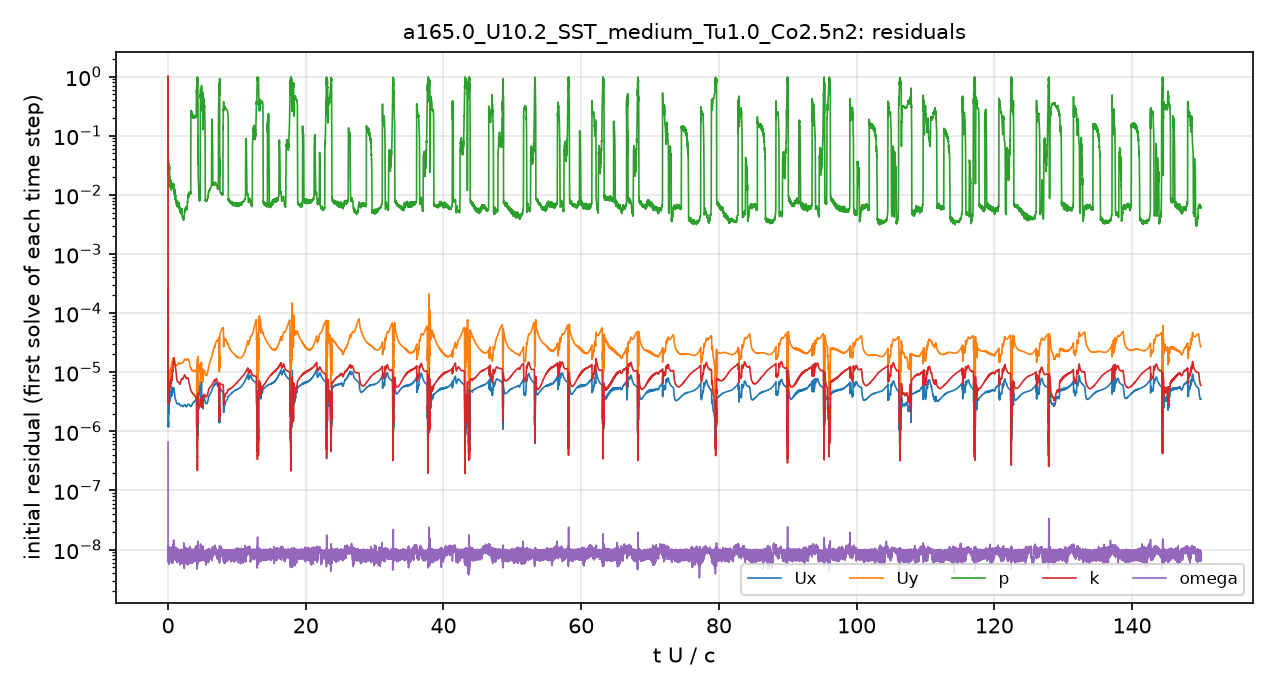

Values plotted in this chart, from the file beside it:
# first initial residual per time step; …
t_s, Ux_initial, Uy_initial, p_initial, k_initial, omega_initial
5.6470611e-08, 1, 1, 1, 1, 6.5881036e-07
1.6117549e-05, 1.6624814e-06, 6.1234376e-06, 0.04255, 7.5191304e-06, 8.6337445e-09
4.3760002e-05, 1.3687429e-06, 4.5502683e-06, 0.03644, 0.0005228, 9.0124672e-09
7.674241e-05, 1.2567133e-06, 3.9023878e-06, 0.02715, 2.9858883e-05, 9.0364175e-09
0.000114, 1.2022109e-06, 3.5694097e-06, 0.02203, 7.0374685e-05, 8.9203063e-09
0.0001568, 1.2613728e-06, 3.6283559e-06, 0.02438, 9.1836165e-06, 9.8761646e-09
0.0002022, 1.3692819e-06, 3.8551559e-06, 0.02581, 4.3703801e-06, 8.5449711e-09
0.0002474, 1.3899918e-06, 3.8964288e-06, 0.03343, 2.8576354e-06, 9.9186174e-09
0.0002961, 1.2029787e-06, 3.3541641e-06, 0.035, 3.3050983e-06, 6.9468469e-09
0.0003455, 1.5623973e-06, 4.1127308e-06, 0.02903, 3.2191439e-06, 5.2462033e-09
0.0003979, 1.9944947e-06, 5.0035e-06, 0.02869, 3.2658526e-06, 6.4177337e-09
0.0004468, 2.3514203e-06, 6.1815159e-06, 0.02479, 4.8346525e-06, 7.4794822e-09
0.0005112, 2.3258942e-06, 6.3197499e-06, 0.02478, 5.3496603e-06, 5.7081848e-09
0.0005736, 1.996044e-06, 5.4049347e-06, 0.02725, 4.7904284e-06, 6.9795795e-09
0.0006396, 2.384073e-06, 6.2874685e-06, 0.02934, 5.2853856e-06, 6.7916706e-09
0.0007167, 2.7049439e-06, 6.6160936e-06, 0.02459, 5.391173e-06, 5.6081304e-09
0.0007934, 3.4323418e-06, 7.9586694e-06, 0.02988, 6.5474006e-06, 1.0446996e-08
0.0008827, 3.0048905e-06, 6.7783381e-06, 0.02657, 5.8758899e-06, 9.2471789e-09
0.0009722, 3.9252579e-06, 9.1809056e-06, 0.02791, 6.4992927e-06, 1.0041631e-08
0.001088, 4.6205363e-06, 1.0414232e-05, 0.02086, 6.8161648e-06, 8.4173442e-09
0.001198, 3.381146e-06, 7.7378737e-06, 0.01867, 5.496917e-06, 7.6948367e-09
0.001307, 3.3951702e-06, 8.0678171e-06, 0.02007, 5.7526257e-06, 1.018249e-08
0.001434, 4.42909e-06, 1.0661807e-05, 0.01859, 6.6454091e-06, 7.3123479e-09
0.001574, 3.9718024e-06, 9.3421379e-06, 0.01456, 6.2097688e-06, 6.5991199e-09
0.001701, 3.7185524e-06, 8.8874493e-06, 0.01447, 5.8010978e-06, 8.7384536e-09
0.001847, 4.5003746e-06, 1.0996732e-05, 0.01655, 6.7860247e-06, 1.0764441e-08
0.002014, 4.3941711e-06, 1.056595e-05, 0.01364, 6.9116869e-06, 7.5109354e-09
0.002167, 4.0073407e-06, 9.7784179e-06, 0.01347, 6.5807645e-06, 6.5302459e-09
0.002334, 5.0194757e-06, 1.2430561e-05, 0.01403, 7.9019864e-06, 8.0922412e-09
0.002526, 4.6888255e-06, 1.2232623e-05, 0.01592, 7.8080151e-06, 1.0210949e-08
0.0027, 4.0496272e-06, 1.1263682e-05, 0.01359, 7.4722924e-06, 9.3659263e-09
0.002887, 5.2086596e-06, 1.4509463e-05, 0.01424, 9.793901e-06, 8.5748317e-09
0.003108, 4.9099501e-06, 1.4004814e-05, 0.01554, 1.0332947e-05, 7.8158803e-09
0.0033, 4.6975807e-06, 1.4151349e-05, 0.01365, 1.109888e-05, 6.7381567e-09
0.003523, 5.4817008e-06, 1.7564874e-05, 0.01462, 1.4720526e-05, 1.1162606e-08
0.003751, 4.6520584e-06, 1.5410596e-05, 0.01371, 1.4516099e-05, 1.3319357e-08
0.003973, 5.0893154e-06, 1.6698287e-05, 0.01434, 1.6625527e-05, 8.664189e-09
0.004206, 4.8557056e-06, 1.6345023e-05, 0.01057, 1.6456825e-05, 9.4860718e-09
0.004425, 4.225619e-06, 1.5347212e-05, 0.01066, 1.5158955e-05, 6.9663014e-09
0.004623, 3.8985034e-06, 1.4669639e-05, 0.009946, 1.4151786e-05, 7.6901192e-09
0.004815, 3.6710066e-06, 1.3926252e-05, 0.008448, 1.3168447e-05, 1.0674889e-08
0.004997, 3.5164099e-06, 1.3496174e-05, 0.009025, 1.2352818e-05, 6.8519067e-09
0.005182, 3.4281465e-06, 1.3470571e-05, 0.009665, 1.1550868e-05, 7.4625593e-09
0.005361, 3.2697589e-06, 1.3262449e-05, 0.007207, 1.0538634e-05, 7.9686342e-09
0.005543, 3.1243957e-06, 1.3009809e-05, 0.007808, 9.502488e-06, 6.9238533e-09
0.00572, 3.0737707e-06, 1.3019128e-05, 0.007347, 8.644986e-06, 7.5936128e-09
0.005901, 2.9989607e-06, 1.2882096e-05, 0.007704, 7.9087929e-06, 1.0267625e-08
0.006078, 2.9487711e-06, 1.2884294e-05, 0.00656, 7.4799621e-06, 8.0610713e-09
0.006262, 2.9111778e-06, 1.3008764e-05, 0.007133, 7.1740276e-06, 6.6587484e-09
0.006444, 2.894265e-06, 1.3180918e-05, 0.00672, 6.936549e-06, 7.5844009e-09
0.006635, 2.9156807e-06, 1.3503292e-05, 0.006515, 6.8504449e-06, 8.5218381e-09
0.006827, 2.9377945e-06, 1.3797164e-05, 0.006668, 6.8032589e-06, 8.3250024e-09
0.007029, 2.9720967e-06, 1.4165381e-05, 0.006677, 6.8182931e-06, 9.1601273e-09
0.007233, 2.9880764e-06, 1.4425923e-05, 0.007131, 6.809088e-06, 8.7648212e-09
0.007445, 2.9637666e-06, 1.4497624e-05, 0.006772, 6.6753981e-06, 6.2878225e-09
0.007658, 2.9158076e-06, 1.4406827e-05, 0.006207, 6.4698966e-06, 7.7678466e-09
0.007864, 2.840337e-06, 1.4127976e-05, 0.005535, 6.2993194e-06, 1.0476258e-08
0.008072, 2.7736754e-06, 1.3888605e-05, 0.005839, 6.2454838e-06, 6.7517028e-09
0.008273, 2.7377337e-06, 1.3768619e-05, 0.005024, 6.4021577e-06, 5.6676384e-09
... 4,941 more rows
